Image classification data set "dataset_final" (Sree14hari/BridgeCrack-Segmentation on GitHub). Class labels (3): heavy crack, light crack, medium crack.

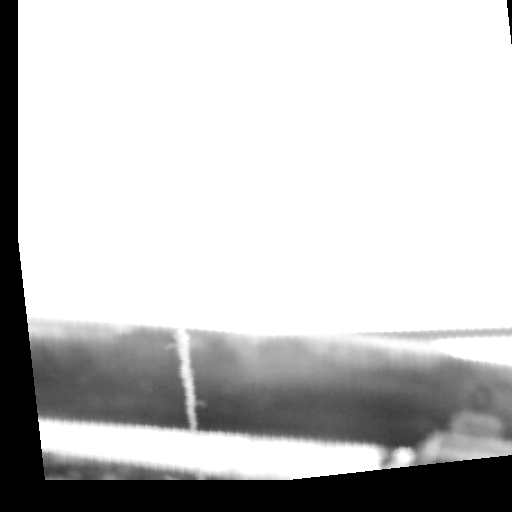
Label: light crack

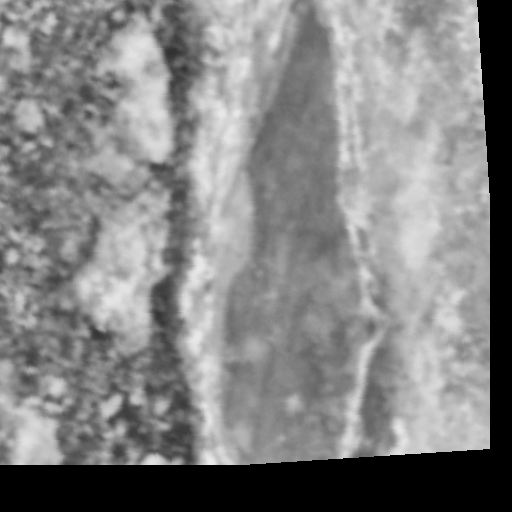
Label: heavy crack

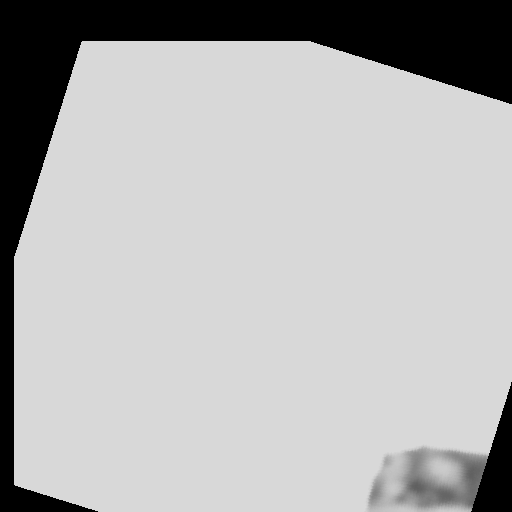
Label: light crack

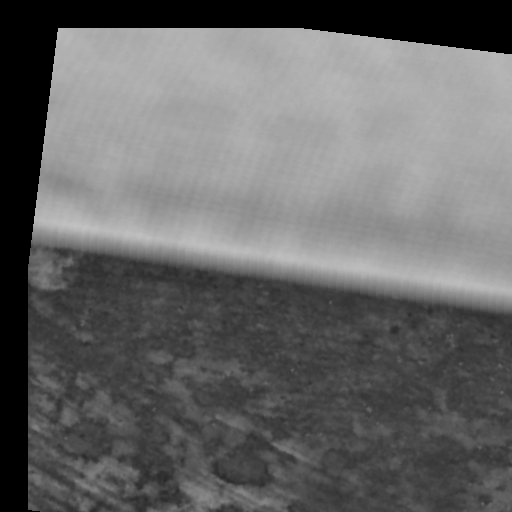
Label: medium crack

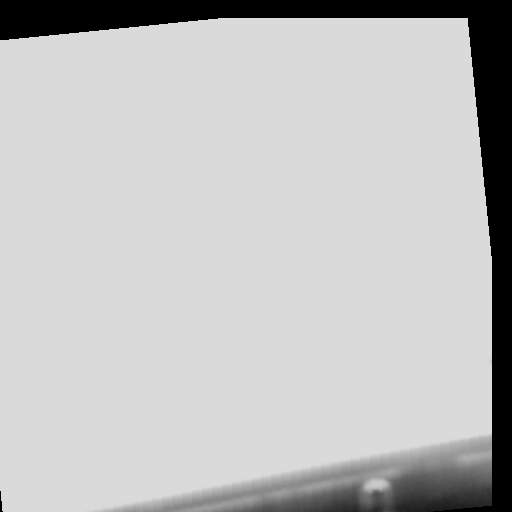
Label: medium crack

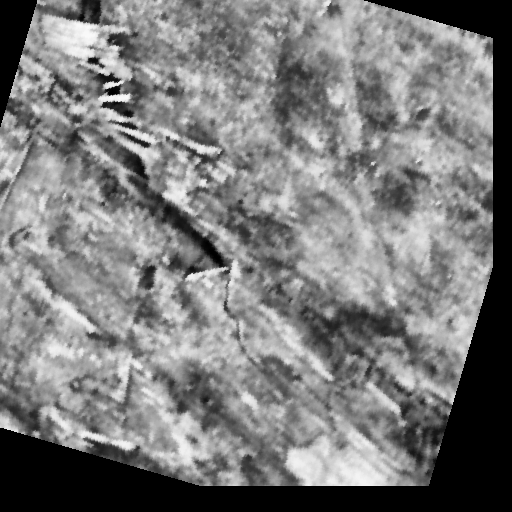
Label: heavy crack
